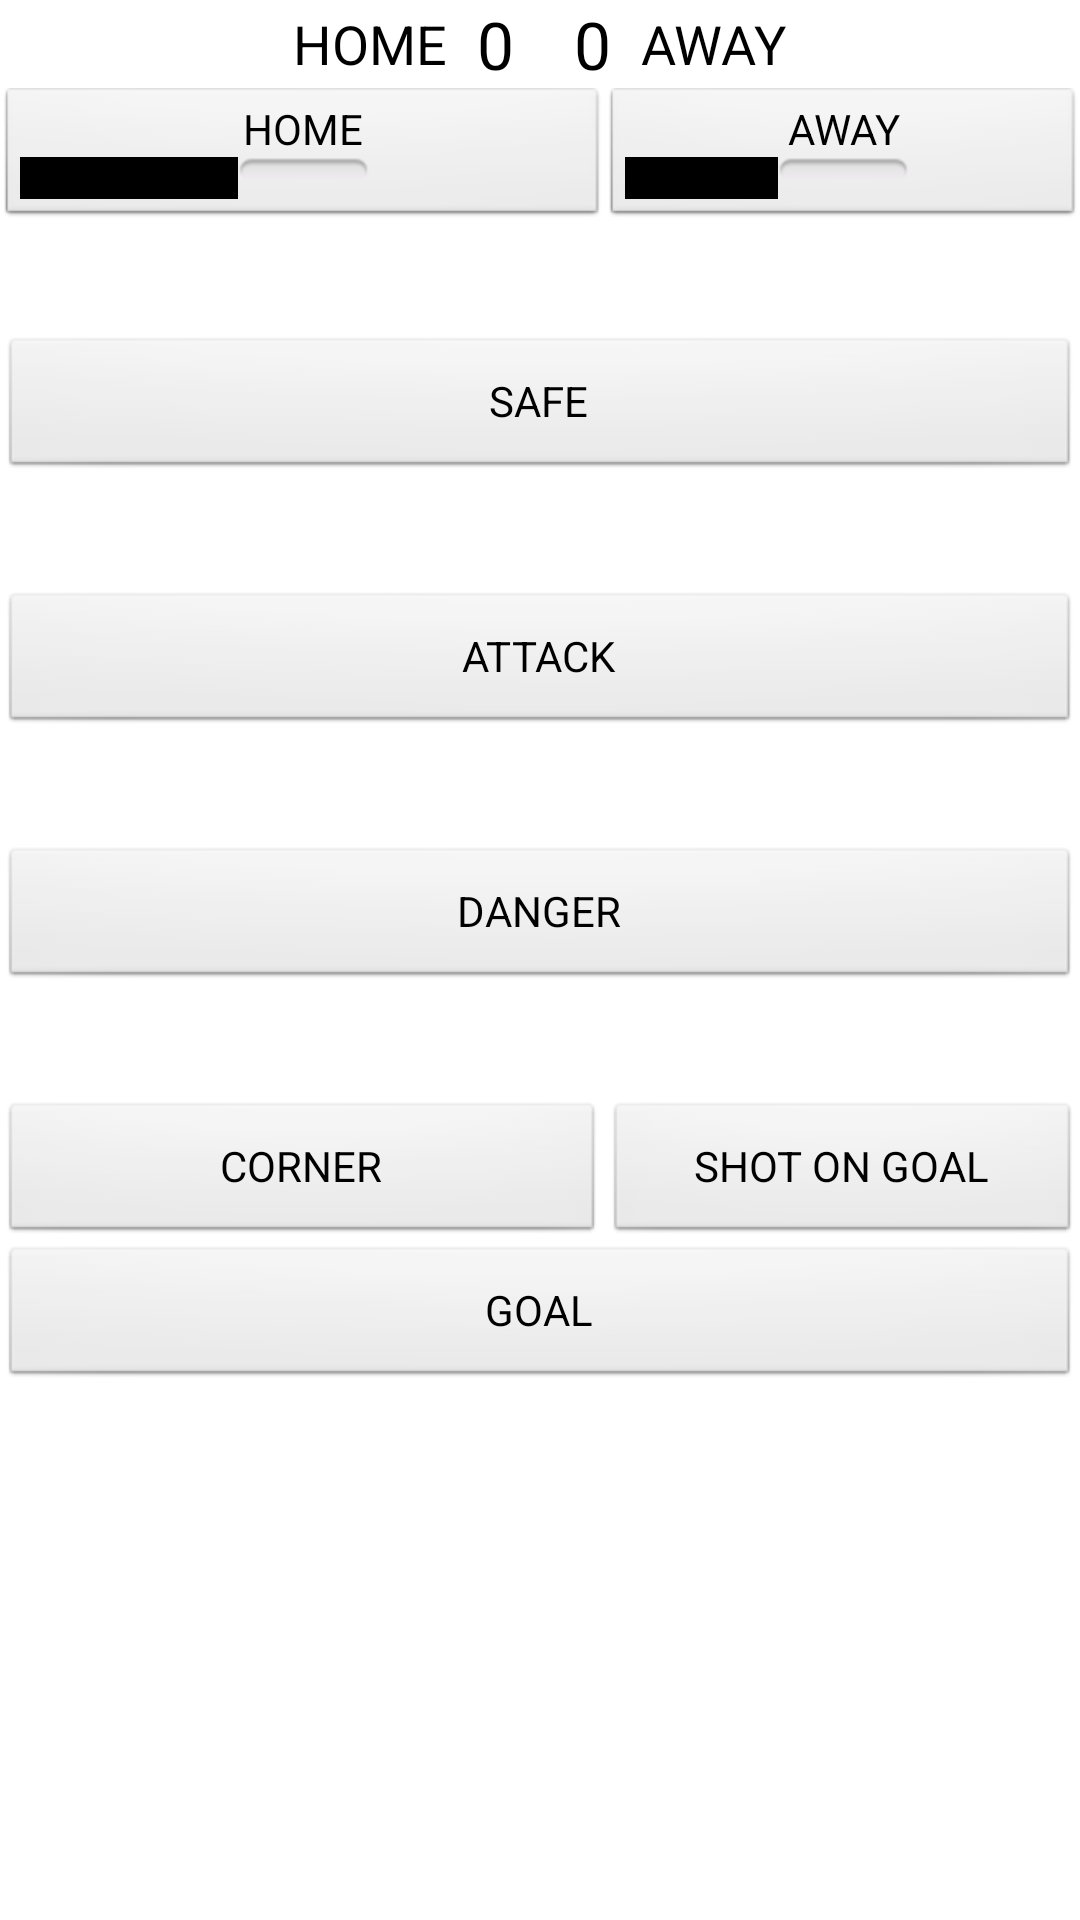

Android layout source for this screen:
<!-- AndroidManifest.xml: application theme AppTheme -->
<!-- res/layout/backupgame.xml -->
<?xml version="1.0" encoding="utf-8"?>
<TableLayout xmlns:android="http://schemas.android.com/apk/res/android"
    android:id="@+id/TableLayout1"
    android:layout_width="match_parent"
    android:layout_height="match_parent"
    android:background="@drawable/bg" >

    <TableRow
        android:id="@+id/tableRow1"
        android:layout_width="wrap_content"
        android:layout_height="wrap_content"
        android:gravity="center" >

        <LinearLayout
            android:layout_width="wrap_content"
            android:layout_height="wrap_content"
            android:gravity="center|fill_horizontal" >

            <TextView
                android:id="@+id/txtHome"
                android:layout_width="wrap_content"
                android:layout_height="wrap_content"
                android:paddingRight="10dp"
                android:text="HOME"
                android:textAppearance="?android:attr/textAppearanceMedium" />

            <TextView
                android:id="@+id/txtHomeSscore"
                android:layout_width="wrap_content"
                android:layout_height="wrap_content"
                android:paddingRight="10dp"
                android:text="0"
                android:textAppearance="?android:attr/textAppearanceLarge" />

            <TextView
                android:id="@+id/txtAwaySscore"
                android:layout_width="wrap_content"
                android:layout_height="wrap_content"
                android:paddingLeft="10dp"
                android:text="0"
                android:textAppearance="?android:attr/textAppearanceLarge" />

            <TextView
                android:id="@+id/txtAway"
                android:layout_width="wrap_content"
                android:layout_height="wrap_content"
                android:paddingLeft="10dp"
                android:text="AWAY"
                android:textAppearance="?android:attr/textAppearanceMedium" />

        </LinearLayout>

    </TableRow>

    <TableRow
        android:id="@+id/tableRow3"
        android:layout_width="wrap_content"
        android:layout_height="wrap_content" >

        <ToggleButton
            android:id="@+id/toggleHome"
            android:layout_width="wrap_content"
            android:layout_height="wrap_content"
            android:layout_weight="0.5"
            android:textOff="HOME"
            android:textOn="HOME" />

        <ToggleButton
            android:id="@+id/toggleAway"
            android:layout_width="wrap_content"
            android:layout_height="wrap_content"
            android:layout_weight="0.5"
            android:textOff="AWAY"
            android:textOn="AWAY" />
    </TableRow>

    <TableRow
        android:id="@+id/tableRow4"
        android:layout_width="wrap_content"
        android:layout_height="wrap_content" >

        <Button
            android:id="@+id/btnSafe"
            android:layout_width="match_parent"
            android:layout_height="match_parent"
            android:layout_marginTop="37dp"
            android:layout_weight="1"
            android:text="SAFE" />
    </TableRow>

    <TableRow
        android:id="@+id/tableRow6"
        android:layout_width="wrap_content"
        android:layout_height="wrap_content" >

        <Button
            android:id="@+id/btnAttack"
            android:layout_width="match_parent"
            android:layout_height="match_parent"
            android:layout_marginTop="37dp"
            android:layout_weight="1"
            android:text="ATTACK" />

    </TableRow>

    <TableRow
        android:id="@+id/tableRow5"
        android:layout_width="wrap_content"
        android:layout_height="wrap_content" >

        <Button
            android:id="@+id/btnFreekick"
            android:layout_width="match_parent"
            android:layout_height="match_parent"
            android:layout_marginTop="37dp"
            android:layout_weight="1"
            android:text="DANGER" />

    </TableRow>

    <TableRow
        android:id="@+id/tableRow2"
        android:layout_width="wrap_content"
        android:layout_height="wrap_content" >

        <Button
            android:id="@+id/btnCorner"
            android:layout_width="match_parent"
            android:layout_height="match_parent"
            android:layout_marginTop="37dp"
            android:layout_weight="1"
            android:text="CORNER" />

        <Button
            android:id="@+id/btnShot"
            android:layout_width="match_parent"
            android:layout_height="match_parent"
            android:layout_marginTop="37dp"
            android:layout_weight="1"
            android:text="SHOT ON GOAL" />
    </TableRow>

    <TableRow
        android:id="@+id/tableRow7"
        android:layout_width="wrap_content"
        android:layout_height="wrap_content" >

        <Button
            android:id="@+id/btnGoal"
            android:layout_width="wrap_content"
            android:layout_height="wrap_content"
            android:layout_weight="1"
            android:text="GOAL" />

    </TableRow>

</TableLayout>
<!-- resources referenced by this layout -->
<resources>
  <style name="AppTheme" parent="AppBaseTheme">
          
      </style>
  <style name="AppBaseTheme" parent="android:Theme.Light">
          
      </style>
</resources>
